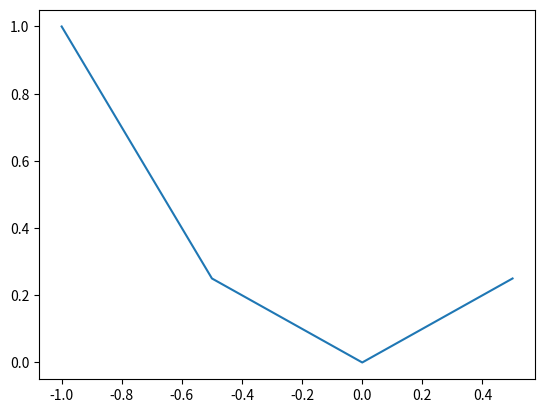

This figure's Python source:
import numpy as np
import matplotlib.pyplot as plt

# Plots the x^2 from -1 to 1
x_values = np.arange(-1, 1, 0.5)
y_values = x_values**2

# Autumn made a change
plt.plot(x_values, y_values)
plt.show()

# Pat wants to make changes
